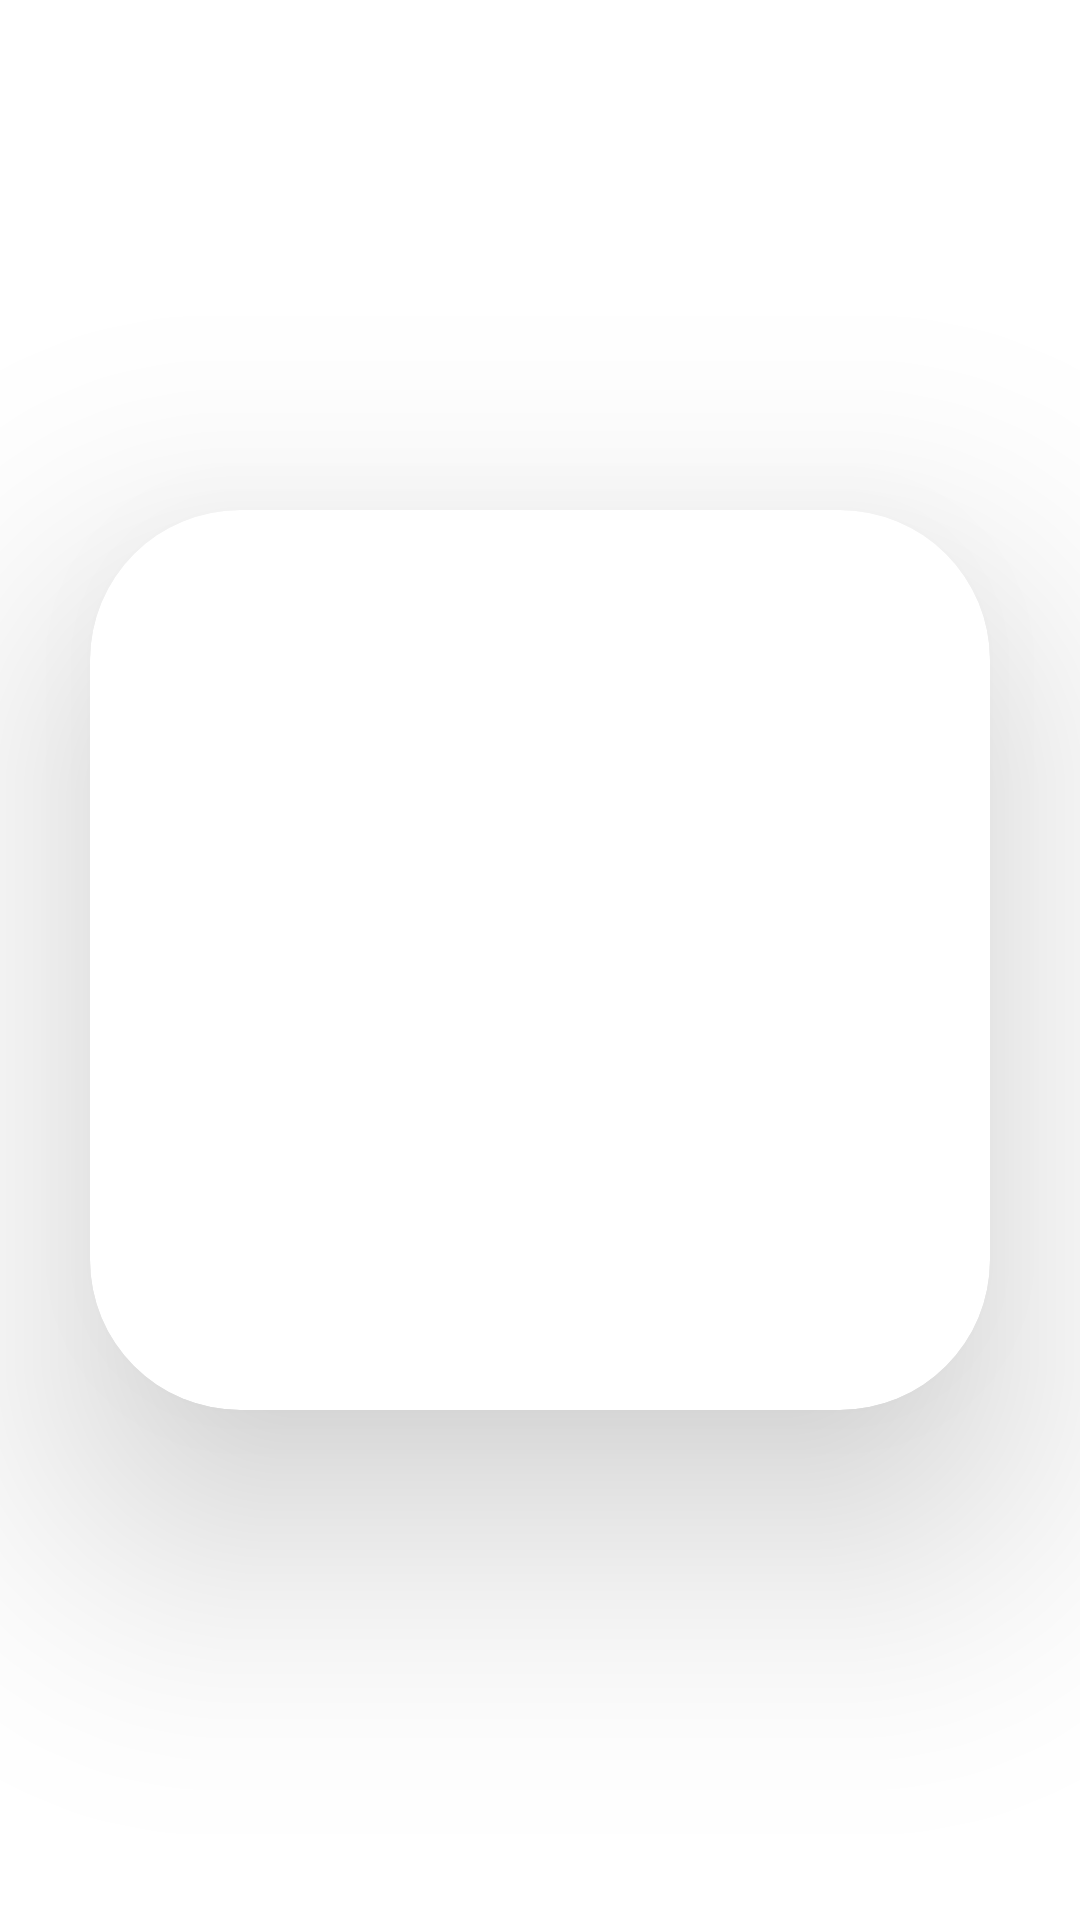

Android layout source for this screen:
<!-- AndroidManifest.xml: application theme Theme.RecipeAppAndroid -->
<!-- res/layout/list_recipe.xml -->
<?xml version="1.0" encoding="utf-8"?>
<RelativeLayout xmlns:android="http://schemas.android.com/apk/res/android"
    xmlns:app="http://schemas.android.com/apk/res-auto"
    android:layout_width="match_parent"
    android:layout_height="match_parent"
    >

    <LinearLayout
        android:layout_width="match_parent"
        android:layout_height="match_parent"
        android:gravity="center"
        android:orientation="vertical"
        app:layout_constraintEnd_toEndOf="parent"
        app:layout_constraintStart_toStartOf="parent"
        app:layout_constraintTop_toTopOf="parent">

        <androidx.cardview.widget.CardView
            android:layout_width="300dp"
            android:layout_height="300dp"
            android:layout_gravity="center"
            app:cardBackgroundColor="@color/white"
            app:cardCornerRadius="50dp"
            app:cardElevation="50dp">


            <LinearLayout
                android:layout_width="match_parent"
                android:layout_height="wrap_content"
                android:orientation="vertical">


                <ImageView
                    android:id="@+id/image"
                    android:layout_width="match_parent"
                    android:layout_height="200dp"
                    android:scaleType="centerCrop"
                    android:src="@mipmap/ic_launcher"></ImageView>

                <TextView
                    android:id="@+id/recipe_name"
                    android:textColor="@color/color2"
                    android:layout_width="match_parent"
                    android:layout_height="wrap_content"
                    android:layout_marginTop="5dp"
                    android:textAlignment="center"
                    android:textSize="30dp" />
            </LinearLayout>


        </androidx.cardview.widget.CardView>
       </LinearLayout>



</RelativeLayout>
<!-- resources referenced by this layout -->
<resources>
  <color name="color2">#fbc3db</color>
  <color name="white">#FFFFFFFF</color>
  <style name="Theme.RecipeAppAndroid" parent="Theme.MaterialComponents.DayNight.DarkActionBar">
          
          <item name="colorPrimary">@color/color2</item>
          <item name="colorPrimaryVariant">@color/color2</item>
          <item name="colorOnPrimary">@color/color4</item>
          
          <item name="colorSecondary">@color/color5</item>
          <item name="colorSecondaryVariant">@color/color6</item>
          <item name="colorOnSecondary">@color/color1</item>
          
          <item name="android:statusBarColor" tools:targetApi="l">?attr/colorPrimary</item>
          
      </style>
  <color name="color4">#E2F0CB</color>
  <color name="color5">#B5EAD7</color>
  <color name="color6">#C7CEEA</color>
  <color name="color1">#FF9AA2 </color>
</resources>
